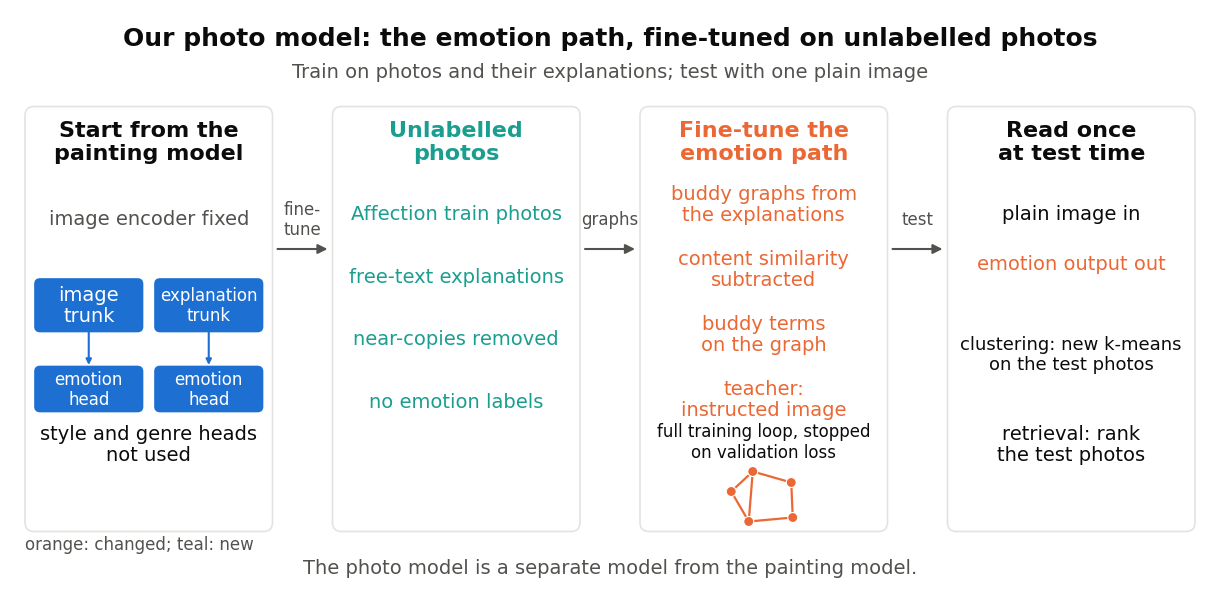

Write the Python code that produced this figure. (Note: this script raises an exception after producing the figure.)
"""Build the dev-log photo-model figure with the recipe-sweep figure's style.

Run with:
PYTHONDONTWRITEBYTECODE=1 /root/miniconda3/envs/CoSiR/bin/python build_photo_model_structure.py

Step digits are omitted to satisfy the requested number-free figure.
"""

from pathlib import Path

import matplotlib

matplotlib.use("Agg")
import matplotlib.pyplot as plt
from matplotlib.patches import Circle, FancyArrowPatch, FancyBboxPatch

INK, SECONDARY, GRID = "#0b0b0b", "#52514e", "#e4e3df"
GREY, BLUE = "#a6a49e", "#1d6fd1"
CHANGED, NEW = "#eb6834", "#1a9e8f"
WIDTH, HEIGHT, DPI = 2400, 1150, 200


def main():
    plt.rcParams.update({
        "font.family": "DejaVu Sans", "font.size": 14,
        "text.color": INK, "figure.facecolor": "white",
        "savefig.facecolor": "white",
    })
    fig = plt.figure(figsize=(WIDTH / DPI, HEIGHT / DPI), dpi=DPI)
    ax = fig.add_axes([0, 0, 1, 1])
    ax.set(xlim=(0, WIDTH), ylim=(HEIGHT, 0))
    ax.axis("off")

    def text(x, y, label, size=14, weight="normal", color=INK, ha="center"):
        return ax.text(x, y, label, fontsize=size, fontweight=weight,
                       color=color, ha=ha, va="center", linespacing=1.16)

    def rounded(x, y, w, h, edge=GRID, fill="white", lw=1.2, radius=18):
        ax.add_patch(FancyBboxPatch(
            (x, y), w, h, boxstyle=f"round,pad=0,rounding_size={radius}",
            edgecolor=edge, facecolor=fill, linewidth=lw,
        ))

    def arrow(start, end, color=SECONDARY, scale=14, lw=1.5):
        ax.add_patch(FancyArrowPatch(
            start, end, arrowstyle="-|>", mutation_scale=scale,
            color=color, linewidth=lw, shrinkA=0, shrinkB=0,
        ))

    def chip(x, y, w, h, label, edge, fill="white", color=INK, size=14):
        rounded(x, y, w, h, edge=edge, fill=fill, radius=10)
        text(x + w / 2, y + h / 2, label, color=color, size=size)

    text(1200, 58,
         "Our photo model: the emotion path, fine-tuned on unlabelled photos",
         size=18, weight="bold")
    text(1200, 125,
         "Train on photos and their explanations; test with one plain image",
         color=SECONDARY)

    xs, bw = [30, 645, 1260, 1875], 495
    headings = ["Start from the\npainting model", "Unlabelled\nphotos",
                "Fine-tune the\nemotion path", "Read once\nat test time"]
    for index, (x, heading) in enumerate(zip(xs, headings)):
        rounded(x, 195, bw, 850)
        text(x + bw / 2, 265, heading, size=16, weight="bold",
             color=CHANGED if index == 2 else NEW if index == 1 else INK)

    for x, next_x, label in zip(xs, xs[1:], ["fine-\ntune", "graphs", "test"]):
        mid = (x + bw + next_x) / 2
        text(mid, 420, label, size=12, color=SECONDARY)
        arrow((x + bw + 10, 480), (next_x - 10, 480))

    # Each inherited side keeps its own trunk and emotion output.
    x = xs[0]
    text(x + bw / 2, 420, "image encoder fixed", color=SECONDARY)
    chip(x + 20, 540, 215, 105, "image\ntrunk", BLUE, BLUE, "white")
    chip(x + 260, 540, 215, 105, "explanation\ntrunk", BLUE, BLUE, "white", size=12)
    arrow((x + 127.5, 645), (x + 127.5, 712), BLUE, scale=8)
    arrow((x + 367.5, 645), (x + 367.5, 712), BLUE, scale=8)
    chip(x + 20, 715, 215, 90, "emotion\nhead", BLUE, BLUE, "white", size=12)
    chip(x + 260, 715, 215, 90, "emotion\nhead", BLUE, BLUE, "white", size=12)
    text(x + bw / 2, 870, "style and genre heads\nnot used")

    # Teal identifies the newly introduced photo/explanation data.
    x = xs[1]
    text(x + bw / 2, 410, "Affection train photos", color=NEW)
    text(x + bw / 2, 535, "free-text explanations", color=NEW)
    text(x + bw / 2, 660, "near-copies removed", color=NEW)
    text(x + bw / 2, 785, "no emotion labels", color=NEW)

    # Orange identifies the changed emotion training path.
    x = xs[2]
    text(x + bw / 2, 390, "buddy graphs from\nthe explanations", color=CHANGED)
    text(x + bw / 2, 520, "content similarity\nsubtracted", color=CHANGED)
    text(x + bw / 2, 650, "buddy terms\non the graph", color=CHANGED)
    text(x + bw / 2, 780, "teacher:\ninstructed image", color=CHANGED)
    text(x + bw / 2, 865, "full training loop, stopped\non validation loss", size=12)
    nodes = [(-65, -10), (-22, -50), (55, -28), (58, 42), (-30, 50)]
    for a, b in [(0, 1), (1, 2), (2, 3), (3, 4), (4, 0), (1, 4)]:
        pa, pb = nodes[a], nodes[b]
        ax.plot([x + bw / 2 + pa[0], x + bw / 2 + pb[0]],
                [975 + pa[1], 975 + pb[1]], color=CHANGED, lw=1.6, zorder=1)
    for dx, dy in nodes:
        ax.add_patch(Circle((x + bw / 2 + dx, 975 + dy), 10,
                            fc=CHANGED, ec="white", lw=0.8))

    # A plain image produces a single emotion representation.
    x = xs[3]
    text(x + bw / 2, 410, "plain image in")
    text(x + bw / 2, 510, "emotion output out", color=CHANGED)
    text(x + bw / 2, 690, "clustering: new k-means\non the test photos", size=13)
    text(x + bw / 2, 870, "retrieval: rank\nthe test photos")

    text(30, 1070, "orange: changed; teal: new", size=12, color=SECONDARY, ha="left")
    text(1200, 1118,
         "The photo model is a separate model from the painting model.",
         color=SECONDARY)
    fig.savefig(Path(__file__).with_name("photo_model_structure.png"), dpi=DPI,
                facecolor="white")
    plt.close(fig)


if __name__ == "__main__":
    main()
